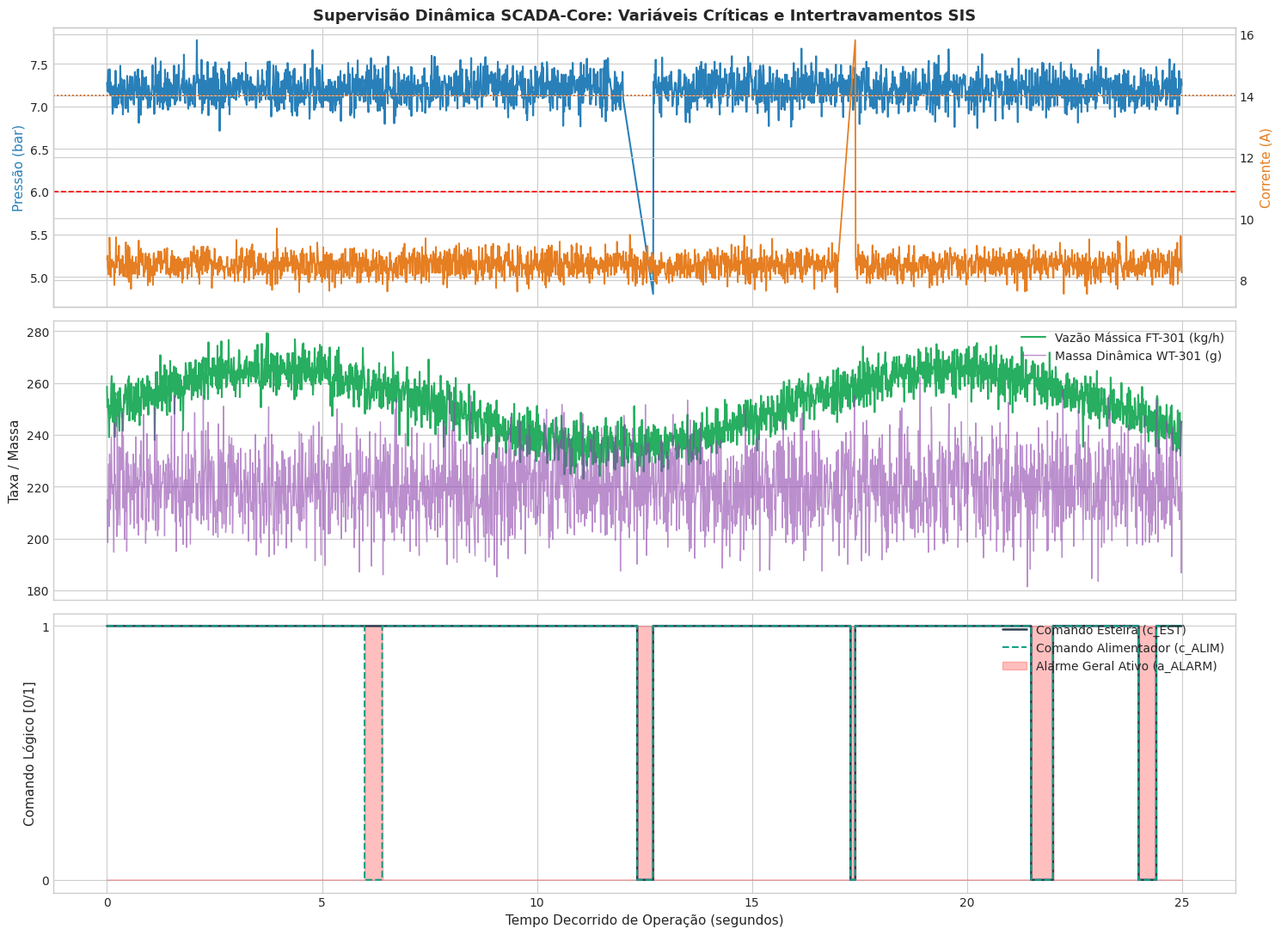

This chart was generated by the following Python code:
import time
import random
import numpy as np
import pandas as pd
import matplotlib.pyplot as plt
from dataclasses import dataclass
from typing import List, Optional, Tuple, Dict, Any

# Configurações visuais de gráficos
plt.style.use('seaborn-v0_8-whitegrid' if 'seaborn-v0_8-whitegrid' in plt.style.available else 'default')
plt.rcParams['font.sans-serif'] = 'DejaVu Sans'
plt.rcParams['figure.dpi'] = 120

print("✅ Módulos e bibliotecas científicas carregados com sucesso!")

def gerar_telemetria_planta_graos(n_amostras: int = 2500, seed: int = 42) -> pd.DataFrame:
    np.random.seed(seed)
    random.seed(seed)
    
    t_base = 1774300000000  # Timestamp UNIX base em ms
    timestamps = [t_base + i * 10 for i in range(n_amostras)]  # Intervalos de 10ms (100 Hz)
    
    # Perfis de operação normal com ruído gaussiano
    pressao_ar = 7.2 + 0.15 * np.random.randn(n_amostras)        # bar
    corrente_motor = 8.5 + 0.3 * np.random.randn(n_amostras)      # A
    massa_balanca = 220.0 + 12.0 * np.random.randn(n_amostras)    # g
    vazao_massica = 250.0 + 15.0 * np.sin(np.linspace(0, 10, n_amostras)) + 5.0 * np.random.randn(n_amostras) # kg/h
    
    # Vetores de alarmes digitais iniciados em zero
    p_silo_cheio = np.zeros(n_amostras, dtype=int)
    p_falha_cam = np.zeros(n_amostras, dtype=int)
    p_emerg = np.zeros(n_amostras, dtype=int)
    
    # Injeção controlada de eventos e anomalias de processo para validação do SIS
    # 1. Alarme transitório de câmera (amostras 600 a 640)
    p_falha_cam[600:641] = 1
    
    # 2. Queda de pressão de ar comprimido (PT-601 < 6.0 bar nas amostras 1200 a 1270)
    pressao_ar[1200:1271] = np.linspace(7.1, 4.8, 71)
    
    # 3. Sobrecarga elétrica no motor da esteira (JI-201 >= 14.0 A nas amostras 1700 a 1740)
    corrente_motor[1700:1741] = np.linspace(8.6, 15.8, 41)
    
    # 4. Transbordo de silo (amostras 2150 a 2200)
    p_silo_cheio[2150:2201] = 1
    
    # 5. Parada de emergência acionada na botoeira (amostras 2400 a 2440)
    p_emerg[2400:2441] = 1
    
    df = pd.DataFrame({
        'timestamp_ms': timestamps,
        'PT_601_bar': np.clip(pressao_ar, 0.0, 10.0),
        'JI_201_A': np.clip(corrente_motor, 0.0, 20.0),
        'WT_301_g': np.clip(massa_balanca, 0.0, 500.0),
        'FT_301_kgh': np.clip(vazao_massica, 0.0, 400.0),
        'p_PAL601': (pressao_ar < 6.0).astype(int),
        'p_JI201': (corrente_motor >= 14.0).astype(int),
        'p_SILO_CHEIO': p_silo_cheio,
        'p_FALHA_CAM': p_falha_cam,
        'p_EMERG': p_emerg
    })
    
    return df

df_telemetria = gerar_telemetria_planta_graos(2500)
print(f"Telemetria sintética gerada: {len(df_telemetria)} amostras prontas para processamento.")
df_telemetria.head(5)

@dataclass
class ComandoAtuadores:
    c_EST: int        # 1: Esteira Rodando, 0: Parada
    c_ALIM: int       # 1: Alimentador Vibratório Ligado, 0: Desligado
    c_FY_perm: int    # 1: Ejetores Pneumáticos Liberados, 0: Bloqueados
    a_ALARM: int      # 1: Sirene / Lâmpada de Alarme Ativa, 0: Normal
    estado: str       # Diagnóstico do Estado de Segurança

def avaliar_bdt_sis(row) -> ComandoAtuadores:
    """
    Árvore Binária de Decisão do Sistema Instrumentado de Segurança (SIS).
    Avaliação por curto-circuito com ordenação de nós por gravidade.
    Complexidade: O(1) determinístico.
    """
    # Nível 0: Botoeira de Emergência Geral
    if row['p_EMERG'] == 1:
        return ComandoAtuadores(0, 0, 0, 1, "TRIP_EMERGENCIA")
    
    # Nível 1: Pressão Pneumática de Ejeção Insuficiente (< 6.0 bar)
    if row['p_PAL601'] == 1:
        return ComandoAtuadores(0, 0, 0, 1, "TRIP_PRESSAO_PNEUMATICA")
    
    # Nível 2: Sobrecarga Elétrica no Motor da Esteira (>= 14.0 A)
    if row['p_JI201'] == 1:
        return ComandoAtuadores(0, 0, 0, 1, "TRIP_SOBRECARGA_MOTOR")
    
    # Nível 3: Risco de Transbordo nos Silos Coletores
    if row['p_SILO_CHEIO'] == 1:
        return ComandoAtuadores(0, 0, 0, 1, "TRIP_SILO_CHEIO")
    
    # Nível 4: Falha no Sistema de Visão / Câmera Industrial
    if row['p_FALHA_CAM'] == 1:
        # Mantém esteira para purgar produto mas interrompe alimentação
        return ComandoAtuadores(1, 0, 0, 1, "STANDBY_FALHA_VISAO")
    
    # Nível 5 (Folha): Conformidade Absoluta
    return ComandoAtuadores(1, 1, 1, 0, "OPERACAO_NOMINAL")


def classificar_grao_bdt(comprimento_mm: float, largura_mm: float, 
                         tem_praga: bool, tem_impureza: bool, tem_dano: bool,
                         cor_secundaria: bool) -> str:
    """
    Árvore Binária de Decisão Rápida para Classificação Óptica de Grãos de Arroz.
    Inovação do Grupo 4 para o Túnel VIS-401.
    Retorna 'A' (Nobre), 'B' (Secundário) ou 'C' (Rejeito).
    """
    # Nível 0: Presença de Pragas ou Impurezas Inertes
    if tem_praga or tem_impureza:
        return 'C'
    
    # Nível 1: Danos Mecânicos Severos / Trincas Graves
    if tem_dano:
        return 'C'
    
    # Nível 2: Limites Morfológicos Absolutos (Comprimento entre 4.4mm e 7.5mm)
    if comprimento_mm < 4.4 or comprimento_mm > 7.5:
        return 'C'
    
    # Nível 3: Padrão Secundário de Tamanho ou Coloração
    if cor_secundaria or (comprimento_mm < 6.0) or (largura_mm < 1.8):
        return 'B'
    
    # Folha: Grão Perfeito em Conformidade
    return 'A'

print("✅ Árvores de Decisão do SIS e de Classificação compiladas com sucesso.")

class NoAVL:
    """Nó de indexação temporal da Árvore AVL para o Historiador SCADA."""
    def __init__(self, timestamp_ms: int, payload: Dict[str, Any]):
        self.timestamp: int = timestamp_ms
        self.payload: Dict[str, Any] = payload
        self.altura: int = 1
        self.esquerda: Optional['NoAVL'] = None
        self.direita: Optional['NoAVL'] = None


class ArvoreAVLHistoriador:
    """
    Árvore Binária de Busca Auto-Balanceada (Adelson-Velsky e Landis).
    Garante que |altura(dir) - altura(esq)| <= 1 em todos os nós.
    """
    def __init__(self):
        self.raiz: Optional[NoAVL] = None
        self.total_nos: int = 0

    def get_altura(self, no: Optional[NoAVL]) -> int:
        return no.altura if no else 0

    def get_fator_balanceamento(self, no: Optional[NoAVL]) -> int:
        if not no:
            return 0
        return self.get_altura(no.direita) - self.get_altura(no.esquerda)

    def rotacao_direita(self, z: NoAVL) -> NoAVL:
        y = z.esquerda
        T3 = y.direita
        y.direita = z
        z.esquerda = T3
        z.altura = 1 + max(self.get_altura(z.esquerda), self.get_altura(z.direita))
        y.altura = 1 + max(self.get_altura(y.esquerda), self.get_altura(y.direita))
        return y

    def rotacao_esquerda(self, z: NoAVL) -> NoAVL:
        y = z.direita
        T2 = y.esquerda
        y.esquerda = z
        z.direita = T2
        z.altura = 1 + max(self.get_altura(z.esquerda), self.get_altura(z.direita))
        y.altura = 1 + max(self.get_altura(y.esquerda), self.get_altura(y.direita))
        return y

    def inserir(self, timestamp_ms: int, payload: Dict[str, Any]) -> None:
        self.raiz = self._inserir_rec(self.raiz, timestamp_ms, payload)
        self.total_nos += 1

    def _inserir_rec(self, no: Optional[NoAVL], timestamp_ms: int, payload: Dict[str, Any]) -> NoAVL:
        if not no:
            return NoAVL(timestamp_ms, payload)

        if timestamp_ms < no.timestamp:
            no.esquerda = self._inserir_rec(no.esquerda, timestamp_ms, payload)
        elif timestamp_ms > no.timestamp:
            no.direita = self._inserir_rec(no.direita, timestamp_ms, payload)
        else:
            no.payload = payload  # Atualização em caso de mesma chave
            return no

        no.altura = 1 + max(self.get_altura(no.esquerda), self.get_altura(no.direita))
        fb = self.get_fator_balanceamento(no)

        # Caso 1: Desbalanceamento LL (Esquerda-Esquerda)
        if fb < -1 and self.get_fator_balanceamento(no.esquerda) <= 0:
            return self.rotacao_direita(no)

        # Caso 2: Desbalanceamento RR (Direita-Direita)
        if fb > 1 and self.get_fator_balanceamento(no.direita) >= 0:
            return self.rotacao_esquerda(no)

        # Caso 3: Desbalanceamento LR (Esquerda-Direita)
        if fb < -1 and self.get_fator_balanceamento(no.esquerda) > 0:
            no.esquerda = self.rotacao_esquerda(no.esquerda)
            return self.rotacao_direita(no)

        # Caso 4: Desbalanceamento RL (Direita-Esquerda)
        if fb > 1 and self.get_fator_balanceamento(no.direita) < 0:
            no.direita = self.rotacao_direita(no.direita)
            return self.rotacao_esquerda(no)

        return no

    def buscar_ponto(self, timestamp_ms: int) -> Optional[Dict[str, Any]]:
        atual = self.raiz
        while atual:
            if timestamp_ms == atual.timestamp:
                return atual.payload
            elif timestamp_ms < atual.timestamp:
                atual = atual.esquerda
            else:
                atual = atual.direita
        return None

    def buscar_intervalo(self, t_inicio: int, t_fim: int) -> List[Tuple[int, Dict[str, Any]]]:
        resultado = []
        self._in_order_range(self.raiz, t_inicio, t_fim, resultado)
        return resultado

    def _in_order_range(self, no: Optional[NoAVL], t1: int, t2: int, res: List):
        if not no:
            return
        if no.timestamp > t1:
            self._in_order_range(no.esquerda, t1, t2, res)
        if t1 <= no.timestamp <= t2:
            res.append((no.timestamp, no.payload))
        if no.timestamp < t2:
            self._in_order_range(no.direita, t1, t2, res)

print("✅ Estrutura da Árvore AVL Historiadora implementada.")

# Instanciar e popular o Historiador AVL
historiador = ArvoreAVLHistoriador()
lista_sequencial = []

t0_ins = time.perf_counter()
for idx, row in df_telemetria.iterrows():
    ts = int(row['timestamp_ms'])
    dados = {
        'PT_601': row['PT_601_bar'],
        'JI_201': row['JI_201_A'],
        'WT_301': row['WT_301_g'],
        'FT_301': row['FT_301_kgh'],
        'SIS': avaliar_bdt_sis(row)
    }
    historiador.inserir(ts, dados)
    lista_sequencial.append((ts, dados))
t_total_ins = (time.perf_counter() - t0_ins) * 1000

# Altura máxima teórica vs real
altura_real = historiador.raiz.altura
altura_otima = int(np.ceil(np.log2(len(df_telemetria) + 1)))

print(f"--- Povoamento Concluído ---")
print(f"Total de Amostras Inseridas: {historiador.total_nos}")
print(f"Tempo Total de Inserção:    {t_total_ins:.2f} ms ({t_total_ins/len(df_telemetria):.3f} ms/nó)")
print(f"Altura Real da Árvore AVL:  {altura_real} níveis")
print(f"Altura Ótima Teórica:       {altura_otima} níveis (Balanceamento Perfeito!)")

# Benchmark de Consultas Pontuais (100 consultas aleatórias)
chaves_teste = random.sample(list(df_telemetria['timestamp_ms']), 100)

# Tempo na AVL
t0 = time.perf_counter()
for k in chaves_teste:
    res = historiador.buscar_ponto(k)
tempo_avl_us = ((time.perf_counter() - t0) / 100) * 1e6

# Tempo na Lista Sequencial
t0 = time.perf_counter()
for k in chaves_teste:
    for item_ts, item_d in lista_sequencial:
        if item_ts == k:
            break
tempo_linear_us = ((time.perf_counter() - t0) / 100) * 1e6

speedup = tempo_linear_us / max(tempo_avl_us, 1e-6)
print("\n--- Benchmark de Busca Pontual ---")
print(f"Latência Média na Árvore AVL:      {tempo_avl_us:.2f} µs/consulta  [O(log N)]")
print(f"Latência Média em Lista Linear:   {tempo_linear_us:.2f} µs/consulta  [O(N)]")
print(f"Ganho de Velocidade (Speedup):    {speedup:.1f}x mais veloz!")

def auditar_intervalo_producao(arvore: ArvoreAVLHistoriador, t_ini: int, t_fim: int) -> Dict[str, Any]:
    amostras = arvore.buscar_intervalo(t_ini, t_fim)
    if not amostras:
        return {"erro": "Nenhuma amostra encontrada no intervalo."}
    
    total_pts = len(amostras)
    pressoes = [d['PT_601'] for _, d in amostras]
    vazoes = [d['FT_301'] for _, d in amostras]
    trips = [1 if d['SIS'].estado != "OPERACAO_NOMINAL" else 0 for _, d in amostras]
    
    # Cálculo de métricas integradas
    dt_segundos = (t_fim - t_ini) / 1000.0
    vazao_media = np.mean(vazoes)
    massa_estimada_kg = (vazao_media / 3600.0) * dt_segundos
    
    return {
        "Janela Temporal (s)": dt_segundos,
        "Total Amostras Auditadas": total_pts,
        "Pressão Média (bar)": np.mean(pressoes),
        "Pressão Mínima (bar)": np.min(pressoes),
        "Vazão Média (kg/h)": vazao_media,
        "Massa Processada Estimada (kg)": massa_estimada_kg,
        "Instantes com Trip do SIS": np.sum(trips)
    }

# Exemplo: Auditoria do intervalo das amostras 1100 a 1400 (período em que houve queda de pressão)
t_i = int(df_telemetria.iloc[1100]['timestamp_ms'])
t_f = int(df_telemetria.iloc[1400]['timestamp_ms'])

res_auditoria = auditar_intervalo_producao(historiador, t_i, t_f)
print("--- Relatório de Auditoria Automatizada por Faixa (AVL) ---")
for k, v in res_auditoria.items():
    if isinstance(v, float):
        print(f"  {k:30s}: {v:.2f}")
    else:
        print(f"  {k:30s}: {v}")

# Avaliação de todos os estados do SIS ao longo da série temporal
status_sis = [avaliar_bdt_sis(row) for _, row in df_telemetria.iterrows()]
c_est_vals = [s.c_EST for s in status_sis]
c_alim_vals = [s.c_ALIM for s in status_sis]
alarm_vals = [s.a_ALARM for s in status_sis]

fig, axes = plt.subplots(3, 1, figsize=(15, 11), sharex=True)
tempo_eixo = (df_telemetria['timestamp_ms'] - df_telemetria['timestamp_ms'].iloc[0]) / 1000.0

# Subplot 1: Pressão Pneumática PT-601 e Corrente JI-201
ax1 = axes[0]
ax1.plot(tempo_eixo, df_telemetria['PT_601_bar'], color='#2980b9', label='Pressão PT-601 (bar)', linewidth=1.5)
ax1.axhline(6.0, color='red', linestyle='--', linewidth=1.2, label='Limite Mín. Pressão (6.0 bar)')
ax1.set_ylabel('Pressão (bar)', color='#2980b9', fontsize=11)
ax1.set_title('Supervisão Dinâmica SCADA-Core: Variáveis Críticas e Intertravamentos SIS', fontsize=13, fontweight='bold')

ax1_twin = ax1.twinx()
ax1_twin.plot(tempo_eixo, df_telemetria['JI_201_A'], color='#e67e22', label='Corrente Motor JI-201 (A)', linewidth=1.3)
ax1_twin.axhline(14.0, color='#d35400', linestyle=':', linewidth=1.2, label='Limite Máx. Corrente (14.0 A)')
ax1_twin.set_ylabel('Corrente (A)', color='#e67e22', fontsize=11)

# Subplot 2: Vazão e Balança
ax2 = axes[1]
ax2.plot(tempo_eixo, df_telemetria['FT_301_kgh'], color='#27ae60', label='Vazão Mássica FT-301 (kg/h)', linewidth=1.5)
ax2.plot(tempo_eixo, df_telemetria['WT_301_g'], color='#8e44ad', alpha=0.6, label='Massa Dinâmica WT-301 (g)', linewidth=1.0)
ax2.set_ylabel('Taxa / Massa', fontsize=11)
ax2.legend(loc='upper right')

# Subplot 3: Atuação do SIS (Comandos de Segurança)
ax3 = axes[2]
ax3.step(tempo_eixo, c_est_vals, label='Comando Esteira (c_EST)', color='#2c3e50', linewidth=1.8)
ax3.step(tempo_eixo, c_alim_vals, label='Comando Alimentador (c_ALIM)', color='#16a085', linestyle='--', linewidth=1.5)
ax3.fill_between(tempo_eixo, 0, alarm_vals, color='red', alpha=0.25, label='Alarme Geral Ativo (a_ALARM)')
ax3.set_xlabel('Tempo Decorrido de Operação (segundos)', fontsize=11)
ax3.set_ylabel('Comando Lógico [0/1]', fontsize=11)
ax3.set_yticks([0, 1])
ax3.legend(loc='upper right')

plt.tight_layout()
plt.show()
